Run: headless pygame with SDL's dummy video driver; simulated clock (each Clock.tick advances the game by its frame time, no real sleeping); random seed 0; keys injected as events and as key.get_pressed() state; no mouse input.
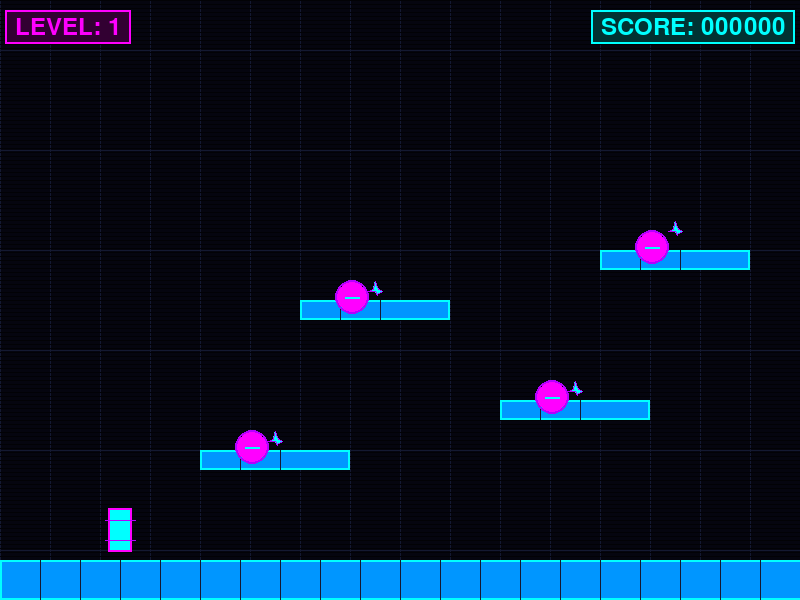
Frame 1 of 4 · flips 1–60 · no input
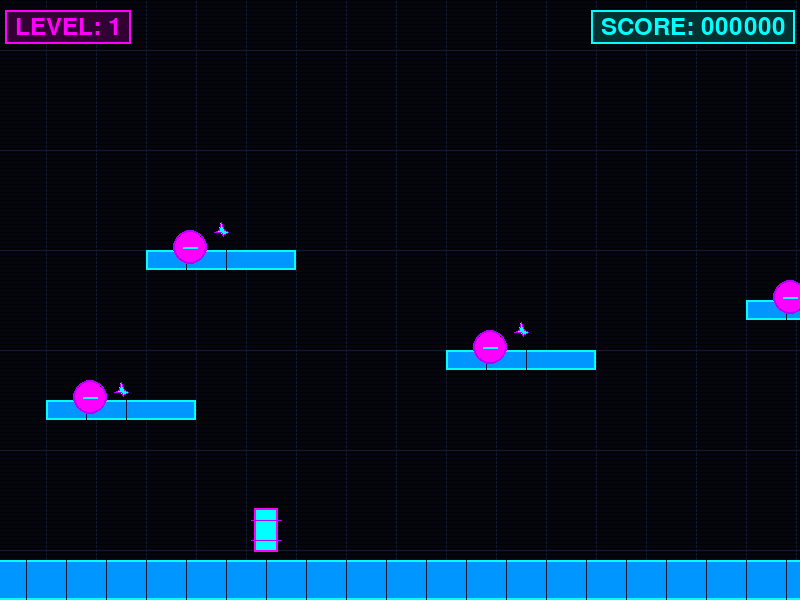
Frame 2 of 4 · flips 61–180 · tapped SPACE, RETURN · held RIGHT (→), D
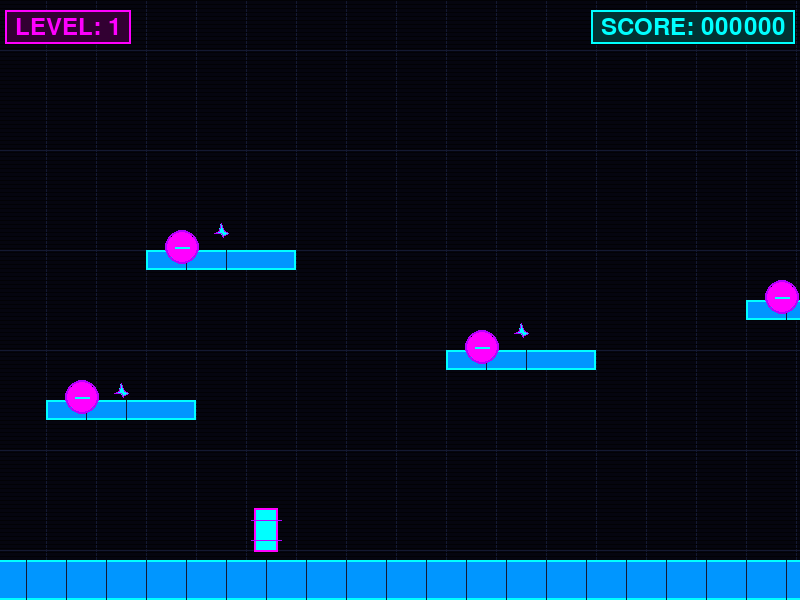
Frame 3 of 4 · flips 181–300 · held DOWN (↓), S
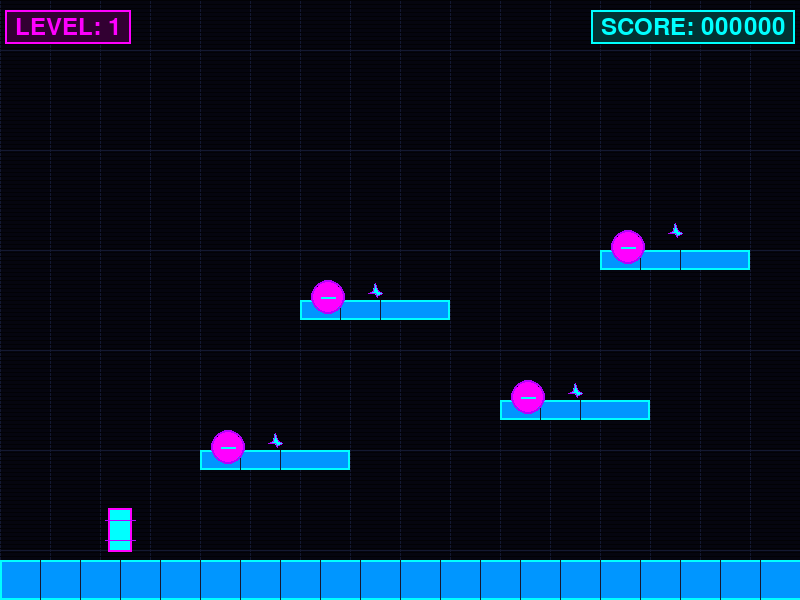
Frame 4 of 4 · flips 301–420 · held LEFT (←), A, UP (↑), W

The pygame program that drew these frames:

import pygame
import sys
import math

# Initialize Pygame
pygame.init()

# Constants
SCREEN_WIDTH = 800
SCREEN_HEIGHT = 600
FPS = 60
GRAVITY = 0.6
JUMP_STRENGTH = 15
PLAYER_SPEED = 5

# ===== CYBERPUNK GRID THEME =====
# Dark mode first - near-black backgrounds
BG_DARK = (5, 5, 15)           # #050508
BG_DARKER = (10, 10, 20)       # #0a0a14
GRID_LINE_COLOR = (20, 25, 50) # Subtle dark grid

# Neon accent colors
NEON_CYAN = (0, 255, 255)      # Bright cyan
NEON_MAGENTA = (255, 0, 255)   # Bright magenta
NEON_PURPLE = (180, 0, 255)    # Electric purple
NEON_BLUE = (0, 150, 255)      # Electric blue
NEON_GREEN = (0, 255, 100)     # Neon green
NEON_PINK = (255, 0, 127)      # Hot pink

# Glow and accent colors
GLOW_INTENSITY = 2             # For multiple glow layers
SCANLINE_ALPHA = 15            # Subtle scanlines

# Theme toggle flag
USE_CYBERPUNK_THEME = True

# Legacy colors (for reference/fallback)
WHITE = (255, 255, 255)
BLACK = (0, 0, 0)
RED = (255, 0, 0)
BLUE = (0, 100, 255)
GREEN = (0, 200, 0)
YELLOW = (255, 255, 0)
PURPLE = (200, 0, 200)

class Player(pygame.sprite.Sprite):
    def __init__(self, x, y):
        super().__init__()
        self.image = pygame.Surface((40, 60), pygame.SRCALPHA)
        # Cyberpunk player: neon cyan core with magenta outline
        if USE_CYBERPUNK_THEME:
            # Draw main body with cyan
            pygame.draw.rect(self.image, NEON_CYAN, (10, 10, 20, 40))
            # Add magenta border for glow effect
            pygame.draw.rect(self.image, NEON_MAGENTA, (8, 8, 24, 44), 2)
            # Add accent lines
            pygame.draw.line(self.image, NEON_PURPLE, (5, 20), (35, 20), 1)
            pygame.draw.line(self.image, NEON_PURPLE, (5, 40), (35, 40), 1)
        else:
            self.image.fill(RED)
        
        self.rect = self.image.get_rect(topleft=(x, y))
        self.vel_y = 0
        self.vel_x = 0
        self.is_jumping = False
        self.glow_time = 0  # For animation effects
    
    def handle_input(self, keys):
        if keys[pygame.K_LEFT]:
            self.vel_x = -PLAYER_SPEED
        elif keys[pygame.K_RIGHT]:
            self.vel_x = PLAYER_SPEED
        else:
            self.vel_x = 0
        
        if keys[pygame.K_SPACE] and not self.is_jumping:
            self.vel_y = -JUMP_STRENGTH
            self.is_jumping = True
    
    def apply_gravity(self):
        self.vel_y += GRAVITY
        if self.vel_y > 20:
            self.vel_y = 20
    
    def update(self, platforms):
        self.apply_gravity()
        self.glow_time += 1  # Increment glow animation
        
        # Move horizontally first and check collisions
        self.rect.x += self.vel_x
        for platform in platforms:
            if self.rect.colliderect(platform.rect):
                if self.vel_x > 0:
                    self.rect.right = platform.rect.left
                elif self.vel_x < 0:
                    self.rect.left = platform.rect.right
        
        # Move vertically and check collisions
        self.rect.y += self.vel_y
        self.is_jumping = True
        for platform in platforms:
            if self.rect.colliderect(platform.rect):
                if self.vel_y > 0:
                    self.rect.bottom = platform.rect.top
                    self.vel_y = 0
                    self.is_jumping = False
                elif self.vel_y < 0:
                    self.rect.top = platform.rect.bottom
                    self.vel_y = 0
        
        # Fall off screen
        if self.rect.top > SCREEN_HEIGHT:
            self.rect.topleft = (100, 100)
            self.vel_y = 0

class Enemy(pygame.sprite.Sprite):
    def __init__(self, x, y, left_bound, right_bound):
        super().__init__()
        self.image = pygame.Surface((35, 35), pygame.SRCALPHA)
        # Cyberpunk enemy: neon magenta with purple glow
        if USE_CYBERPUNK_THEME:
            # Main body
            pygame.draw.circle(self.image, NEON_MAGENTA, (17, 17), 15)
            # Glow outline
            pygame.draw.circle(self.image, NEON_PURPLE, (17, 17), 17, 2)
            # Inner detail
            pygame.draw.line(self.image, NEON_CYAN, (10, 17), (24, 17), 2)
        else:
            self.image.fill(GREEN)
        
        self.rect = self.image.get_rect(topleft=(x, y))
        self.vel_x = 2
        self.left_bound = left_bound
        self.right_bound = right_bound
    
    def update(self):
        self.rect.x += self.vel_x
        if self.rect.left <= self.left_bound or self.rect.right >= self.right_bound:
            self.vel_x *= -1

class Collectible(pygame.sprite.Sprite):
    def __init__(self, x, y):
        super().__init__()
        self.image = pygame.Surface((15, 15), pygame.SRCALPHA)
        # Cyberpunk collectible: neon cyan diamond/star with glow
        if USE_CYBERPUNK_THEME:
            # Star/diamond shape with glow
            pygame.draw.polygon(self.image, NEON_CYAN, 
                              [(7, 0), (10, 8), (15, 10), (8, 13), (10, 15), (7, 10), (0, 10), (5, 8)])
            # Glow effect - draw slightly larger version in purple
            pygame.draw.polygon(self.image, NEON_PURPLE, 
                              [(7, 0), (10, 8), (15, 10), (8, 13), (10, 15), (7, 10), (0, 10), (5, 8)], 1)
        else:
            self.image.fill(YELLOW)
        
        self.rect = self.image.get_rect(center=(x, y))
        self.bob_offset = 0  # For bobbing animation
        self.original_y = y
    
    def update(self):
        # Gentle bobbing animation
        self.bob_offset = math.sin(pygame.time.get_ticks() * 0.003) * 3
        self.rect.y = self.original_y + self.bob_offset

class Platform(pygame.sprite.Sprite):
    def __init__(self, x, y, width, height, color=None):
        super().__init__()
        # Use cyberpunk colors if theme enabled, otherwise use provided color
        if USE_CYBERPUNK_THEME:
            if color is None:
                color = NEON_BLUE
            self.image = pygame.Surface((width, height), pygame.SRCALPHA)
            # Main platform body
            pygame.draw.rect(self.image, color, (0, 0, width, height))
            # Neon glow border
            pygame.draw.rect(self.image, NEON_CYAN, (0, 0, width, height), 2)
            # Subtle accent lines for grid effect
            if width > 40:
                for i in range(1, width // 40):
                    pygame.draw.line(self.image, GRID_LINE_COLOR, (i * 40, 0), (i * 40, height), 1)
        else:
            if color is None:
                color = BLACK
            self.image = pygame.Surface((width, height))
            self.image.fill(color)
        
        self.rect = self.image.get_rect(topleft=(x, y))

class Game:
    def __init__(self):
        self.screen = pygame.display.set_mode((SCREEN_WIDTH, SCREEN_HEIGHT))
        pygame.display.set_caption("Cyberpunk Grid Platformer" if USE_CYBERPUNK_THEME else "Pygame Platformer")
        self.clock = pygame.time.Clock()
        self.running = True
        self.score = 0
        self.level = 1
        
        # Cyberpunk theme fonts
        if USE_CYBERPUNK_THEME:
            try:
                # Try to use monospace font for futuristic feel
                self.font_large = pygame.font.Font(None, 48)
                self.font_medium = pygame.font.Font(None, 36)
                self.font_small = pygame.font.Font(None, 24)
            except:
                self.font_large = pygame.font.Font(None, 48)
                self.font_medium = pygame.font.Font(None, 36)
                self.font_small = pygame.font.Font(None, 24)
        else:
            self.font_large = pygame.font.Font(None, 48)
            self.font_medium = pygame.font.Font(None, 36)
            self.font_small = pygame.font.Font(None, 24)
        
        # Camera
        self.camera_x = 0
        
        # Animation counter for effects
        self.frame_count = 0
        
        # Sprite groups
        self.platforms = pygame.sprite.Group()
        self.enemies = pygame.sprite.Group()
        self.collectibles = pygame.sprite.Group()
        self.all_sprites = pygame.sprite.Group()
        
        # Create level
        self.create_level()
        
        # Create player
        self.player = Player(100, 100)
        self.all_sprites.add(self.player)
    
    def create_level(self):
        if self.level == 1:
            self.create_level_1()
        elif self.level == 2:
            self.create_level_2()
    
    def create_level_1(self):
        # Ground - extended length
        ground = Platform(0, SCREEN_HEIGHT - 40, 4000, 40)
        self.platforms.add(ground)
        self.all_sprites.add(ground)
        
        # Extended platforms
        platforms_data = [
            (200, 450, 150, 20),
            (500, 400, 150, 20),
            (300, 300, 150, 20),
            (600, 250, 150, 20),
            (900, 350, 150, 20),
            (1200, 300, 150, 20),
            (1500, 250, 150, 20),
            (1800, 350, 150, 20),
            (2100, 300, 150, 20),
            (2400, 250, 150, 20),
            (2700, 350, 150, 20),
            (3000, 300, 150, 20),
            (3300, 250, 150, 20),
            (3600, 350, 150, 20),
        ]
        
        for x, y, w, h in platforms_data:
            platform = Platform(x, y, w, h)
            self.platforms.add(platform)
            self.all_sprites.add(platform)
        
        # Extended enemies
        enemies_data = [
            (275, 430, 200, 350),
            (575, 380, 500, 650),
            (375, 280, 300, 450),
            (675, 230, 600, 750),
            (975, 330, 900, 1050),
            (1275, 280, 1200, 1350),
            (1575, 230, 1500, 1650),
            (1875, 330, 1800, 1950),
            (2175, 280, 2100, 2250),
            (2475, 230, 2400, 2550),
            (2775, 330, 2700, 2850),
            (3075, 280, 3000, 3150),
            (3375, 230, 3300, 3450),
        ]
        
        for x, y, left, right in enemies_data:
            enemy = Enemy(x, y, left, right)
            self.enemies.add(enemy)
            self.all_sprites.add(enemy)
        
        # Extended collectibles
        collectibles_data = [
            (275, 430), (575, 380), (375, 280), (675, 220),
            (975, 320), (1275, 270), (1575, 220), (1875, 320),
            (2175, 270), (2475, 220), (2775, 320), (3075, 270),
            (3375, 220), (3675, 320)
        ]
        for cx, cy in collectibles_data:
            collectible = Collectible(cx, cy)
            self.collectibles.add(collectible)
            self.all_sprites.add(collectible)
    
    def create_level_2(self):
        # Ground - even longer
        ground = Platform(0, SCREEN_HEIGHT - 40, 5000, 40)
        self.platforms.add(ground)
        self.all_sprites.add(ground)
        
        # More challenging platforms with smaller gaps
        platforms_data = [
            (200, 450, 100, 20),
            (350, 400, 100, 20),
            (500, 350, 100, 20),
            (650, 300, 100, 20),
            (800, 400, 100, 20),
            (950, 350, 100, 20),
            (1100, 300, 100, 20),
            (1250, 380, 100, 20),
            (1400, 320, 100, 20),
            (1550, 280, 100, 20),
            (1700, 360, 100, 20),
            (1850, 300, 100, 20),
            (2000, 250, 100, 20),
            (2150, 340, 100, 20),
            (2300, 290, 100, 20),
            (2450, 350, 100, 20),
            (2600, 300, 100, 20),
            (2750, 260, 100, 20),
            (2900, 320, 100, 20),
            (3050, 380, 100, 20),
            (3200, 310, 100, 20),
            (3350, 270, 100, 20),
            (3500, 340, 100, 20),
            (3650, 290, 100, 20),
            (3800, 350, 100, 20),
            (3950, 300, 100, 20),
        ]
        
        for x, y, w, h in platforms_data:
            platform = Platform(x, y, w, h)
            self.platforms.add(platform)
            self.all_sprites.add(platform)
        
        # More enemies
        enemies_data = [
            (250, 430, 200, 300),
            (400, 380, 350, 450),
            (550, 330, 500, 600),
            (700, 280, 650, 750),
            (850, 330, 800, 900),
            (1000, 360, 950, 1050),
            (1150, 300, 1100, 1200),
            (1300, 340, 1250, 1350),
            (1450, 280, 1400, 1500),
            (1600, 320, 1550, 1650),
            (1750, 360, 1700, 1800),
            (1900, 300, 1850, 1950),
            (2050, 330, 2000, 2100),
            (2200, 390, 2150, 2250),
            (2350, 320, 2300, 2400),
            (2500, 280, 2450, 2550),
            (2650, 350, 2600, 2700),
            (2800, 300, 2750, 2850),
            (2950, 360, 2900, 3000),
        ]
        
        for x, y, left, right in enemies_data:
            enemy = Enemy(x, y, left, right)
            self.enemies.add(enemy)
            self.all_sprites.add(enemy)
        
        # More collectibles
        collectibles_data = [
            (200, 430), (350, 380), (500, 330), (650, 280),
            (800, 380), (950, 330), (1100, 280), (1250, 360),
            (1400, 310), (1550, 270), (1700, 340), (1850, 290),
            (2000, 240), (2150, 330), (2300, 280), (2450, 340),
            (2600, 290), (2750, 250), (2900, 310), (3050, 370),
            (3200, 300), (3350, 260), (3500, 330), (3650, 280),
            (3800, 340), (3950, 290)
        ]
        for cx, cy in collectibles_data:
            collectible = Collectible(cx, cy)
            self.collectibles.add(collectible)
            self.all_sprites.add(collectible)
    
    def update_camera(self):
        # Camera follows player, keeps player centered
        self.camera_x = self.player.rect.centerx - SCREEN_WIDTH // 3
        self.camera_x = max(0, self.camera_x)
    
    def handle_events(self):
        for event in pygame.event.get():
            if event.type == pygame.QUIT:
                self.running = False
    
    def load_next_level(self):
        # Clear all sprites
        self.platforms.empty()
        self.enemies.empty()
        self.collectibles.empty()
        self.all_sprites.empty()
        
        # Move to next level
        self.level += 1
        self.camera_x = 0
        self.player.rect.topleft = (100, 100)
        self.player.vel_y = 0
        self.player.vel_x = 0
        
        # Create new level
        self.create_level()
        self.all_sprites.add(self.player)
    
    def update(self):
        keys = pygame.key.get_pressed()
        self.player.handle_input(keys)
        self.player.update(self.platforms)
        self.enemies.update()
        self.collectibles.update()  # Update collectible animations
        self.update_camera()
        self.frame_count += 1  # Increment frame counter for effects
        
        # Check if player reached end of level
        level_end_x = 4000 if self.level == 1 else 5000
        if self.player.rect.x > level_end_x - 50:
            self.load_next_level()
        
        # Collect items
        collected = pygame.sprite.spritecollide(self.player, self.collectibles, True)
        self.score += len(collected) * 10
        
        # Enemy collision - kill by jumping on them
        enemies_hit = pygame.sprite.spritecollide(self.player, self.enemies, False)
        for enemy in enemies_hit:
            if self.player.vel_y > 0 and self.player.rect.bottom - self.player.vel_y <= enemy.rect.centery:
                # Player jumped on enemy from above
                enemy.kill()
                self.player.vel_y = -JUMP_STRENGTH
                self.score += 50
            else:
                # Player hit enemy from side or below - reset
                self.player.rect.topleft = (100, 100)
                self.camera_x = 0
                self.score = 0
    
    def draw_grid_background(self):
        """Draw animated grid background for cyberpunk theme"""
        if not USE_CYBERPUNK_THEME:
            return
        
        grid_size = 50
        offset_x = -(self.camera_x % grid_size)
        
        # Draw vertical grid lines
        x = offset_x
        while x < SCREEN_WIDTH:
            pygame.draw.line(self.screen, GRID_LINE_COLOR, (x, 0), (x, SCREEN_HEIGHT), 1)
            x += grid_size
        
        # Draw horizontal grid lines
        for y in range(0, SCREEN_HEIGHT, grid_size):
            pygame.draw.line(self.screen, GRID_LINE_COLOR, (0, y), (SCREEN_WIDTH, y), 1)
        
        # Animated horizontal scanlines
        scanline_y = (self.frame_count * 2) % SCREEN_HEIGHT
        for y in range(0, SCREEN_HEIGHT, 4):
            opacity_color = tuple(int(c * 0.1) for c in GRID_LINE_COLOR)
            pygame.draw.line(self.screen, opacity_color, (0, (y + scanline_y) % SCREEN_HEIGHT), 
                           (SCREEN_WIDTH, (y + scanline_y) % SCREEN_HEIGHT), 1)
    
    def draw_ui_panel(self, text, x, y, text_color, bg_color, padding=10, glow=True):
        """Draw a neon UI panel with glow effect"""
        if not USE_CYBERPUNK_THEME:
            rendered_text = self.font_medium.render(text, True, text_color)
            self.screen.blit(rendered_text, (x, y))
            return
        
        rendered_text = self.font_medium.render(text, True, text_color)
        text_width, text_height = rendered_text.get_size()
        
        # Draw background panel
        panel_rect = pygame.Rect(x - padding, y - padding, 
                                 text_width + padding * 2, text_height + padding * 2)
        pygame.draw.rect(self.screen, bg_color, panel_rect)
        
        # Draw glow border
        if glow:
            pygame.draw.rect(self.screen, text_color, panel_rect, 2)
        
        # Draw text
        self.screen.blit(rendered_text, (x, y))
    
    def draw(self):
        # Cyberpunk dark background
        if USE_CYBERPUNK_THEME:
            self.screen.fill(BG_DARK)
            self.draw_grid_background()
        else:
            self.screen.fill(WHITE)
        
        # Draw sprites with camera offset
        for sprite in self.all_sprites:
            self.screen.blit(sprite.image, (sprite.rect.x - self.camera_x, sprite.rect.y))
        
        # Draw HUD - Score and Level
        if USE_CYBERPUNK_THEME:
            # Animated glow color for HUD
            glow_color = NEON_CYAN if (self.frame_count // 10) % 2 == 0 else NEON_BLUE
            
            # Draw score panel
            score_text = f"SCORE: {self.score:06d}"
            score_surface = self.font_medium.render(score_text, True, NEON_CYAN)
            score_rect = score_surface.get_rect(topright=(SCREEN_WIDTH - 15, 15))
            
            # Glow effect for score
            glow_rect = score_rect.inflate(20, 10)
            pygame.draw.rect(self.screen, (0, 50, 50), glow_rect)  # Subtle background
            pygame.draw.rect(self.screen, NEON_CYAN, glow_rect, 2)  # Border glow
            self.screen.blit(score_surface, score_rect)
            
            # Draw level panel
            level_text = f"LEVEL: {self.level}"
            level_surface = self.font_medium.render(level_text, True, NEON_MAGENTA)
            level_rect = level_surface.get_rect(topleft=(15, 15))
            
            # Glow effect for level
            level_glow_rect = level_rect.inflate(20, 10)
            pygame.draw.rect(self.screen, (50, 0, 50), level_glow_rect)  # Subtle background
            pygame.draw.rect(self.screen, NEON_MAGENTA, level_glow_rect, 2)  # Border glow
            self.screen.blit(level_surface, level_rect)
        else:
            score_text = self.font_medium.render(f"Score: {self.score}", True, BLACK)
            level_text = self.font_medium.render(f"Level: {self.level}", True, BLACK)
            self.screen.blit(score_text, (10, 10))
            self.screen.blit(level_text, (10, 50))
        
        pygame.display.flip()
    
    def run(self):
        while self.running:
            self.handle_events()
            self.update()
            self.draw()
            self.clock.tick(FPS)
        
        pygame.quit()
        sys.exit()

if __name__ == "__main__":
    game = Game()
    game.run()
